Run: headless pygame with SDL's dummy video driver; simulated clock (each Clock.tick advances the game by its frame time, no real sleeping); random seed 0; keys injected as events and as key.get_pressed() state; no mouse input.
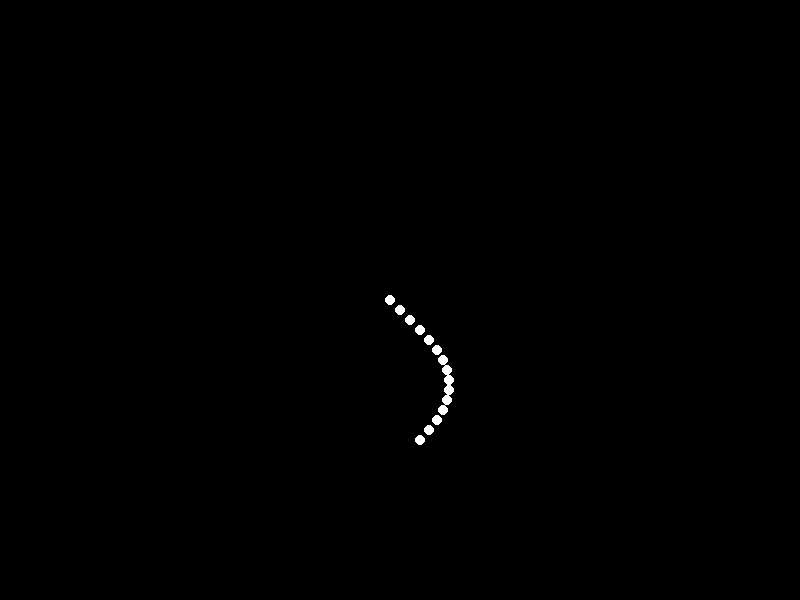
Frame 1 of 4 · flips 1–60 · no input
Frame 2 of 4 · flips 61–180 · tapped SPACE, RETURN · held RIGHT (→), D · screen unchanged from frame 1, image omitted
Frame 3 of 4 · flips 181–300 · held DOWN (↓), S · screen unchanged from frame 2, image omitted
Frame 4 of 4 · flips 301–420 · held LEFT (←), A, UP (↑), W · screen unchanged from frame 3, image omitted

The pygame program that drew these frames:


import pygame
import math

# Constants
WIDTH, HEIGHT = 800, 600
POINT_LIGHTS = 15
FPS = 30

# Colors
BLACK = (0, 0, 0)
WHITE = (255, 255, 255)

# Initialize Pygame
pygame.init()
screen = pygame.display.set_mode((WIDTH, HEIGHT))
pygame.display.set_caption("Point-Light Walking Animation")
clock = pygame.time.Clock()

# Function to draw the point-lights
def draw_point_lights(positions):
    for pos in positions:
        pygame.draw.circle(screen, WHITE, pos, 5)  # Draw each light as a small circle

# Function to update positions for a walking motion
def update_positions(frame):
    positions = []
    # Create a basic walking cycle
    for i in range(POINT_LIGHTS):
        x = WIDTH // 2 + int(50 * math.sin(2 * math.pi * (frame / 30.0) + (i * math.pi / 15)))
        y = HEIGHT // 2 + (i * 10)  # Simple vertical alignment
        positions.append((x, y))
    return positions

# Main loop
running = True
frame = 0
while running:
    for event in pygame.event.get():
        if event.type == pygame.QUIT:
            running = False

    screen.fill(BLACK)  # Clear the screen with black
    point_light_positions = update_positions(frame)  # Update positions
    draw_point_lights(point_light_positions)  # Draw points
    pygame.display.flip()  # Update the display

    frame += 1  # Increment frame count
    clock.tick(FPS)  # Maintain FPS

# Quit Pygame
pygame.quit()
